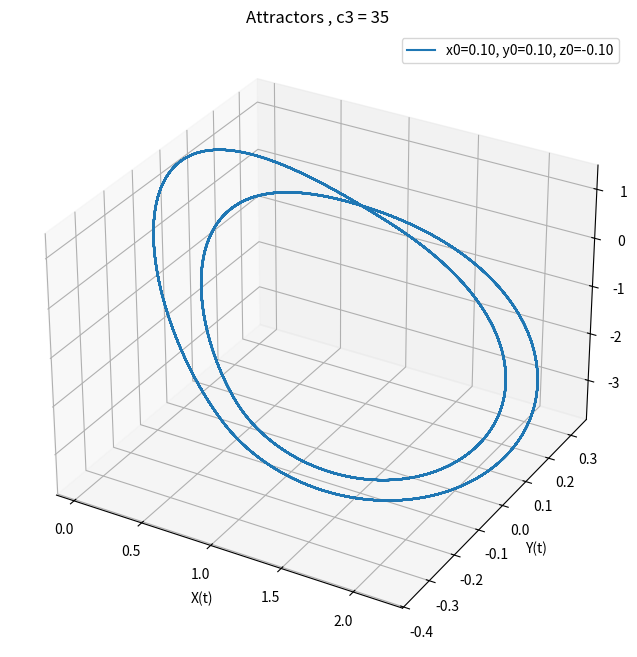

Write Python code to recreate this figure.
import numpy as np
import matplotlib.pyplot as plt
from mpl_toolkits.mplot3d import Axes3D  # Import 3D plotting tool

# Parameters (now passed as input)
c1 = 15.6
c2 = 1.
m0 = -8./7.
m1 = -5./7.

# Define the function g(x)
def g(x):
    return m1 * x + (m0 - m1) / 2. * (np.abs(x + 1) - np.abs(x - 1))

# Define the right-hand side functions for the differential equations
def f1(x, y, z, t):
    return c1 * (y - x - g(x))

def f2(x, y, z, t):
    return c2 * (x - y + z)

def f3(x, y, z, t, c3):  # Pass c3 as a parameter
    return -c3 * y

# RK4 method definition
def rk4_step(f1, f2, f3, state, t, dt, c3):
    x, y, z = state
    
    # Compute the four intermediate steps
    k1x = dt * f1(x, y, z, t)
    k1y = dt * f2(x, y, z, t)
    k1z = dt * f3(x, y, z, t, c3)

    k2x = dt * f1(x + 0.5 * k1x, y + 0.5 * k1y, z + 0.5 * k1z, t + 0.5 * dt)
    k2y = dt * f2(x + 0.5 * k1x, y + 0.5 * k1y, z + 0.5 * k1z, t + 0.5 * dt)
    k2z = dt * f3(x + 0.5 * k1x, y + 0.5 * k1y, z + 0.5 * k1z, t + 0.5 * dt, c3)

    k3x = dt * f1(x + 0.5 * k2x, y + 0.5 * k2y, z + 0.5 * k2z, t + 0.5 * dt)
    k3y = dt * f2(x + 0.5 * k2x, y + 0.5 * k2y, z + 0.5 * k2z, t + 0.5 * dt)
    k3z = dt * f3(x + 0.5 * k2x, y + 0.5 * k2y, z + 0.5 * k2z, t + 0.5 * dt, c3)

    k4x = dt * f1(x + k3x, y + k3y, z + k3z, t + dt)
    k4y = dt * f2(x + k3x, y + k3y, z + k3z, t + dt)
    k4z = dt * f3(x + k3x, y + k3y, z + k3z, t + dt, c3)

    # Update the state using the RK4 weighted average
    new_x = x + (k1x + 2 * k2x + 2 * k3x + k4x) / 6
    new_y = y + (k1y + 2 * k2y + 2 * k3y + k4y) / 6
    new_z = z + (k1z + 2 * k2z + 2 * k3z + k4z) / 6

    return new_x, new_y, new_z

def coupled_rk4_step(f1, f2, f3, state1, state2, t, dt, c3, c4):
    x1, y1, z1 = state1
    x2, y2, z2 = state2
    
    # Compute the four intermediate steps for the first set (x1, y1, z1)
    k1x1 = dt * (f1(x1, y1, z1, t) + c4 * (x2 - x1))
    k1y1 = dt * (f2(x1, y1, z1, t) + c4 * (y2 - y1))
    k1z1 = dt * (f3(x1, y1, z1, t, c3) + c4 * (z2 - z1))

    k1x2 = dt * (f1(x2, y2, z2, t) + c4 * (x1 - x2))
    k1y2 = dt * (f2(x2, y2, z2, t) + c4 * (y1 - y2))
    k1z2 = dt * (f3(x2, y2, z2, t, c3) + c4 * (z1 - z2))

    # Compute the intermediate steps for the second set (x1, y1, z1)
    k2x1 = dt * (f1(x1 + 0.5 * k1x1, y1 + 0.5 * k1y1, z1 + 0.5 * k1z1, t + 0.5 * dt) + c4 * (x2 - (x1 + 0.5 * k1x1)))
    k2y1 = dt * (f2(x1 + 0.5 * k1x1, y1 + 0.5 * k1y1, z1 + 0.5 * k1z1, t + 0.5 * dt) + c4 * (y2 - (y1 + 0.5 * k1y1)))
    k2z1 = dt * (f3(x1 + 0.5 * k1x1, y1 + 0.5 * k1y1, z1 + 0.5 * k1z1, t + 0.5 * dt, c3) + c4 * (z2 - (z1 + 0.5 * k1z1)))

    k2x2 = dt * (f1(x2 + 0.5 * k1x2, y2 + 0.5 * k1y2, z2 + 0.5 * k1z2, t + 0.5 * dt) + c4 * (x1 - (x2 + 0.5 * k1x2)))
    k2y2 = dt * (f2(x2 + 0.5 * k1x2, y2 + 0.5 * k1y2, z2 + 0.5 * k1z2, t + 0.5 * dt) + c4 * (y1 - (y2 + 0.5 * k1y2)))
    k2z2 = dt * (f3(x2 + 0.5 * k1x2, y2 + 0.5 * k1y2, z2 + 0.5 * k1z2, t + 0.5 * dt, c3) + c4 * (z1 - (z2 + 0.5 * k1z2)))

    # Compute the intermediate steps for the third set (k3)
    k3x1 = dt * (f1(x1 + 0.5 * k2x1, y1 + 0.5 * k2y1, z1 + 0.5 * k2z1, t + 0.5 * dt) + c4 * (x2 - (x1 + 0.5 * k2x1)))
    k3y1 = dt * (f2(x1 + 0.5 * k2x1, y1 + 0.5 * k2y1, z1 + 0.5 * k2z1, t + 0.5 * dt) + c4 * (y2 - (y1 + 0.5 * k2y1)))
    k3z1 = dt * (f3(x1 + 0.5 * k2x1, y1 + 0.5 * k2y1, z1 + 0.5 * k2z1, t + 0.5 * dt, c3) + c4 * (z2 - (z1 + 0.5 * k2z1)))

    k3x2 = dt * (f1(x2 + 0.5 * k2x2, y2 + 0.5 * k2y2, z2 + 0.5 * k2z2, t + 0.5 * dt) + c4 * (x1 - (x2 + 0.5 * k2x2)))
    k3y2 = dt * (f2(x2 + 0.5 * k2x2, y2 + 0.5 * k2y2, z2 + 0.5 * k2z2, t + 0.5 * dt) + c4 * (y1 - (y2 + 0.5 * k2y2)))
    k3z2 = dt * (f3(x2 + 0.5 * k2x2, y2 + 0.5 * k2y2, z2 + 0.5 * k2z2, t + 0.5 * dt, c3) + c4 * (z1 - (z2 + 0.5 * k2z2)))

    # Compute the intermediate steps for the fourth set (k4)
    k4x1 = dt * (f1(x1 + k3x1, y1 + k3y1, z1 + k3z1, t + dt) + c4 * (x2 - (x1 + k3x1)))
    k4y1 = dt * (f2(x1 + k3x1, y1 + k3y1, z1 + k3z1, t + dt) + c4 * (y2 - (y1 + k3y1)))
    k4z1 = dt * (f3(x1 + k3x1, y1 + k3y1, z1 + k3z1, t + dt, c3) + c4 * (z2 - (z1 + k3z1)))

    k4x2 = dt * (f1(x2 + k3x2, y2 + k3y2, z2 + k3z2, t + dt) + c4 * (x1 - (x2 + k3x2)))
    k4y2 = dt * (f2(x2 + k3x2, y2 + k3y2, z2 + k3z2, t + dt) + c4 * (y1 - (y2 + k3y2)))
    k4z2 = dt * (f3(x2 + k3x2, y2 + k3y2, z2 + k3z2, t + dt, c3) + c4 * (z1 - (z2 + k3z2)))

    # Update the state using the RK4 weighted average for both sets
    new_x1 = x1 + (k1x1 + 2 * k2x1 + 2 * k3x1 + k4x1) / 6
    new_y1 = y1 + (k1y1 + 2 * k2y1 + 2 * k3y1 + k4y1) / 6
    new_z1 = z1 + (k1z1 + 2 * k2z1 + 2 * k3z1 + k4z1) / 6

    new_x2 = x2 + (k1x2 + 2 * k2x2 + 2 * k3x2 + k4x2) / 6
    new_y2 = y2 + (k1y2 + 2 * k2y2 + 2 * k3y2 + k4y2) / 6
    new_z2 = z2 + (k1z2 + 2 * k2z2 + 2 * k3z2 + k4z2) / 6

    # Return the updated states
    return (new_x1, new_y1, new_z1), (new_x2, new_y2, new_z2)




# Define the main function
def attractor(x10, y10, z10, c3):
    # Parameters
    c1 = 15.6
    c2 = 1.
    m0 = -8./7.
    m1 = -5./7.

    # Time parameters
    t0 = 0        # Initial time
    t_final = 100   # Final time
    dt = 0.01      # Time step
    steps = int((t_final - t0) / dt)  # Total number of steps

    # Create the figure for the 3D plot
    fig = plt.figure(figsize=(10, 8))
    ax = fig.add_subplot(111, projection='3d')

    # Set the initial state
    state1 = (x10, y10, z10)  # Set the initial state

    # Record the time and solutions
    time = np.linspace(t0, t_final, steps)
    x_vals1, y_vals1, z_vals1 = [], [], []

    # Solve the system using RK4
    for t in time:
        x_vals1.append(state1[0])
        y_vals1.append(state1[1])
        z_vals1.append(state1[2])

        # Update the state using RK4
        state1 = rk4_step(f1, f2, f3, state1, t, dt, c3)


    # Select the last N steps (e.g., last 100 steps)
    N_last_steps = steps // 2
    x_vals1 = x_vals1[-N_last_steps:]
    y_vals1 = y_vals1[-N_last_steps:]
    z_vals1 = z_vals1[-N_last_steps:]

    time = time[-N_last_steps:]

    # Plot the 3D trajectory for this initial condition (using continuous lines)
    ax.plot(x_vals1, y_vals1, z_vals1, label=f'x0={x10:.2f}, y0={y10:.2f}, z0={z10:.2f}')

    # Label the axes
    ax.set_xlabel('X(t)')
    ax.set_ylabel('Y(t)')
    ax.set_zlabel('Z(t)')

    # Set the title
    ax.set_title('Attractors , c3 = '+str(c3))

    # Display the legend
    ax.legend()

    # Show the plot
    plt.show()


def coupled_attractors(x10, y10, z10, x20, y20, z20, c3,c4):
    # Parameters
    c1 = 15.6
    c2 = 1.
    m0 = -8./7.
    m1 = -5./7.

    # Time parameters
    t0 = 0        # Initial time
    t_final = 100   # Final time
    dt = 0.01      # Time step
    steps = int((t_final - t0) / dt)  # Total number of steps

    # Create the figure for the 3D plot
    fig = plt.figure(figsize=(10, 8))
    ax = fig.add_subplot(111, projection='3d')

    # Set the initial state
    state1 = (x10, y10, z10)  # Set the initial state
    state2 = (x20, y20, z20)  # Set the initial state

    # Record the time and solutions
    time = np.linspace(t0, t_final, steps)
    x_vals1, y_vals1, z_vals1 = [], [], []
    x_vals2, y_vals2, z_vals2 = [], [], []

    # Solve the system using RK4
    for t in time:
        x_vals1.append(state1[0])
        y_vals1.append(state1[1])
        z_vals1.append(state1[2])

        x_vals2.append(state2[0])
        y_vals2.append(state2[1])
        z_vals2.append(state2[2])

        # Update the state using RK4
        state1, state2 = coupled_rk4_step(f1, f2, f3, state1, state2, t, dt, c3, c4)

    # Select the last N steps (e.g., last 100 steps)
    N_last_steps = steps // 2
    x_vals1 = x_vals1[-N_last_steps:]
    y_vals1 = y_vals1[-N_last_steps:]
    z_vals1 = z_vals1[-N_last_steps:]

    x_vals2 = x_vals2[-N_last_steps:]
    y_vals2 = y_vals2[-N_last_steps:]
    z_vals2 = z_vals2[-N_last_steps:]
    time = time[-N_last_steps:]

    # Plot the 3D trajectory for this initial condition (using continuous lines)
    ax.plot(x_vals1, y_vals1, z_vals1, label=f'x0={x10:.2f}, y0={y10:.2f}, z0={z10:.2f}')
    ax.plot(x_vals2, y_vals2, z_vals2, label=f'x0={x20:.2f}, y0={y20:.2f}, z0={z20:.2f}')

    # Label the axes
    ax.set_xlabel('X(t)')
    ax.set_ylabel('Y(t)')
    ax.set_zlabel('Z(t)')

    # Set the title
    ax.set_title('Coupled attractors , c = '+str(c4)+ ' , c3 = '+str(c3))

    # Display the legend
    ax.legend()

    # Show the plot
    plt.show()

# Example usage
attractor(0.1, 0.1, -0.1, 35)
#$coupled_attractors(0.1, 0.1, -0.1, 0.02, 0.04, -0.07, 25.58,0.15)
#coupled_attractors(0.1, 0.1, -0.1, 0.02, 0.04, -0.07, 25.58,0.3)
